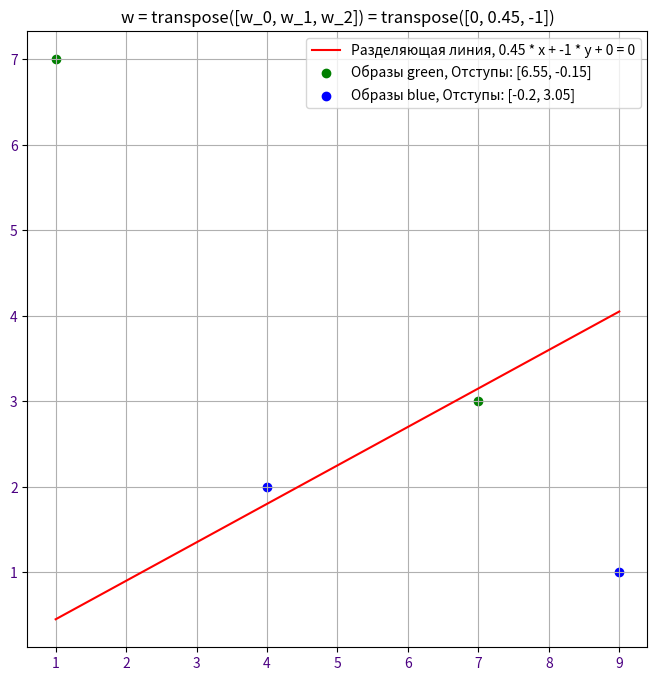

The matplotlib source for this figure:
import numpy as np
import matplotlib.pyplot as plt

#cell 1
if __name__ == "__main__":
    points = {
        'green': [[1, 7], [7, 3]],
        'blue': [[4, 2], [9, 1]]
    }

    count_of_points = 0  # размер обучающей выборки
    for point_class in points:
        count_of_points += len(points[point_class])

    w = [0, -1]  # нач. значение вектора w

    def a(x): return np.sign(x[0] * w[0] + x[1] * w[1])  # решающее правило
    N = 50   # максимальное число итераций
    L = 0.1  # шаг изменения веса
    e = -0.05  # небольшая добавка w0 для зазора м/ду раздел. линией и классами
    last_err_index = None  # индекс последнего ошибоч. наблюдения

    for n in range(N):
        count_of_right_answer = 0
        for point_class in points:
            multiplier = 1
            if point_class == 'green':
                multiplier = -1
            for point in points[point_class]:
                if multiplier * a(point) < 0:
                    w[0] = w[0] + L * multiplier
                    last_err_index = multiplier
                else:
                    count_of_right_answer += 1
        if count_of_right_answer == count_of_points:
            print('break')
            break

    w_0 = 0  # смещение
    if last_err_index:
        w[0] += e * last_err_index + w_0
    print_w = f"w = transpose([w_0, w_1, w_2]) = transpose([{w_0}, {w[0]}, {w[1]}])"

    # определяем координаты разделяющей линии
    line_x = [xy[0] for point_class in points for xy in points[point_class]]
    line_x_coords = min(line_x), max(line_x)
    line_y_coords = w[0] * line_x_coords[0], w[0] * line_x_coords[1]

    # вычисляем отступы
    point_margin = {
        'green': [],
        'blue': []
    }
    for point_class in points:
        multiplier = 1
        if point_class == 'green':
            multiplier = -1
        for point in points[point_class]:
            point_margin[point_class].append(
                round(multiplier * (w[0] * point[0] + w[1] * point[1]), 2)
            )

    fig, ax = plt.subplots(nrows=1, ncols=1, figsize=(8, 8))
    ax.set_title(print_w, color='black')
    ax.plot(line_x_coords, line_y_coords, color='red',
            label=f'Разделяющая линия, {w[0]} * x + {w[1]} * y + {w_0} = 0'
            )

    for point_class in points:
        ax.scatter(
            list(map(lambda x: x[0], points[point_class])),
            list(map(lambda x: x[1], points[point_class])),
            color=point_class,
            label=f"Образы {point_class}, Отступы: {point_margin[point_class]}"
        )
    ax.tick_params(labelcolor='indigo')
    ax.legend()
    ax.grid()
    plt.show()


#cell 2


#cell 3


if __name__ == "__main__":
    pass
